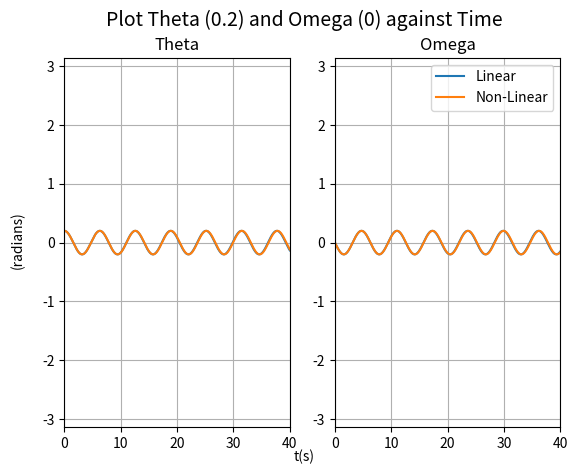
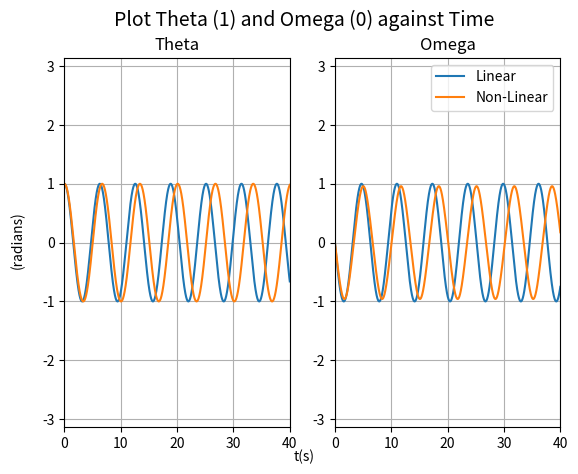
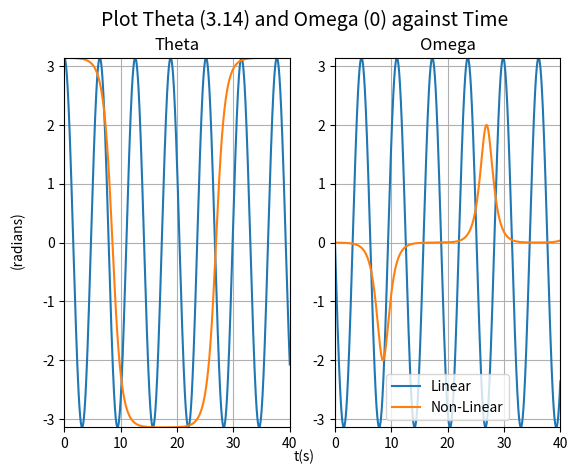
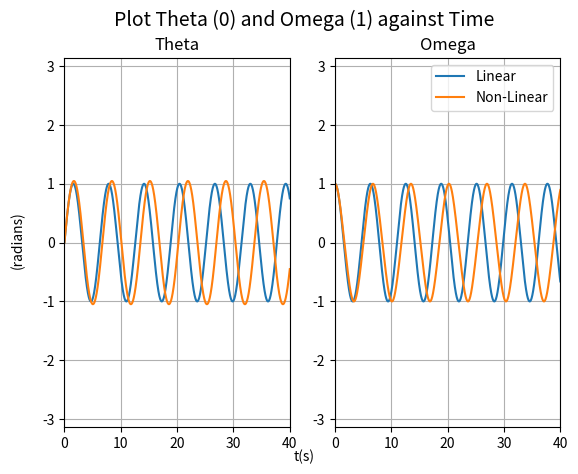
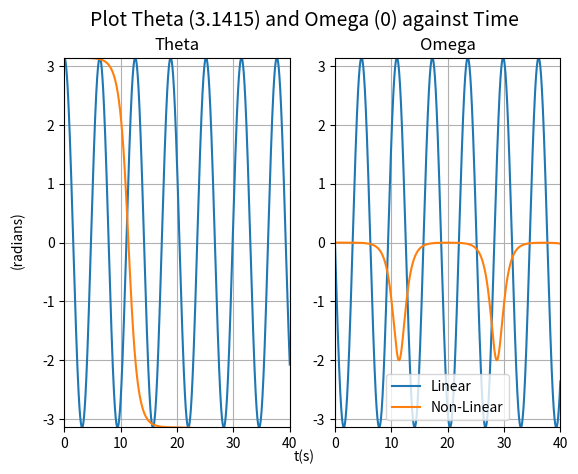

These charts were generated, in order, by the following Python code:
# -*- coding: utf-8 -*-
# [redacted]
#Non-Linear Pendulum

import numpy as np
import matplotlib.pylab as plt

k = 0.0
phi = 0.66667
A = 0.0

theta = 1
omega = 0.0
t = 0.0
dt = 0.01
nsteps = []
theta_l = []
omega_l = []

def f(Theta, Omega, T):
    return (-Theta - k*Omega + A*np.cos(phi*T))

def f_nl(Theta, Omega, T):
    return (-np.sin(Theta) - k*Omega + A*np.cos(phi*T))

def plot_t(a_t, a_o):
    a_t2 = a_t
    a_o2 = a_o
    fig, (ax1, ax2) = plt.subplots(1, 2)
    fig.suptitle("Plot Theta (%s) and Omega (%s) against Time" % (a_t, a_o), fontsize=14)
    ax1.axis([0, 10, -np.pi, np.pi]) 
    ax1.set_title("Linear")
    l = 0
    T = []
    theta_l = []
    omega_l = []
    for i in range(0, 1000, 1):
        theta_l.append(a_t)
        omega_l.append(a_o)
        T.append(l)
        k1a = dt * a_o
        k1b = dt * f(a_t, a_o, l)
        k2a = dt * (a_o + k1b)
        k2b = dt * f(a_t + k1a, a_o + k1b, l + dt)        
        a_t = a_t + (k1a + k2a)/2
        a_o = a_o + (k1b + k2b)/2
        l = l + dt
    ax1.plot(T, theta_l, markersize=5, label=("Theta"))
    ax1.plot(T, omega_l, markersize=5, label=("Omega"))
    ax1.grid(True)
    
    
    ax2.axis([0, 10, -np.pi, np.pi]) 
    ax2.set_title("Non-Linear")
    l = 0
    T = []
    theta_l = []
    omega_l = []
    for i in range(0, 1000, 1):
        theta_l.append(a_t2)
        omega_l.append(a_o2)
        T.append(l)
        k1a = dt * a_o2
        k1b = dt * f_nl(a_t2, a_o2, l)
        k2a = dt * (a_o2 + k1b)
        k2b = dt * f_nl(a_t2 + k1a, a_o2 + k1b, l + dt)        
        a_t2 = a_t2 + (k1a + k2a)/2
        a_o2 = a_o2 + (k1b + k2b)/2
        l = l + dt
    ax2.plot(T, theta_l, markersize=5, label=("Theta"))
    ax2.plot(T, omega_l, markersize=5, label=("Omega"))
    ax2.grid(True)



def plot_t2(a_t, a_o):
    a_t2 = a_t
    a_o2 = a_o
    fig, (ax1, ax2) = plt.subplots(1, 2, dpi=1200, sharex=True)
    fig.suptitle("Plot Theta (%s) and Omega (%s) against Time" % (a_t, a_o), fontsize=14)
    ax1.axis([0, 40, -np.pi, np.pi]) 
    fig.text(0.5, 0.04, 't(s)', ha='center')
    fig.text(0.04, 0.5, '(radians)', va='center', rotation='vertical')
    ax1.set_title("Theta")
    ax2.axis([0, 40, -np.pi, np.pi]) 
    ax2.set_title("Omega")
    l = 0
    T = []
    theta_l = []
    omega_l = []
    for i in range(0, 4000, 1):
        theta_l.append(a_t)
        omega_l.append(a_o)
        T.append(l)
        k1a = dt * a_o
        k1b = dt * f(a_t, a_o, l)
        k2a = dt * (a_o + k1b)
        k2b = dt * f(a_t + k1a, a_o + k1b, l + dt)        
        a_t = a_t + (k1a + k2a)/2
        a_o = a_o + (k1b + k2b)/2
        l = l + dt
    ax1.plot(T, theta_l, markersize=5, label=("Linear"))
    ax2.plot(T, omega_l, markersize=5, label=("Linear"))
    ax1.grid(True)
    
    
    l = 0
    T = []
    theta_l = []
    omega_l = []
    for i in range(0, 4000, 1):
        theta_l.append(a_t2)
        omega_l.append(a_o2)
        T.append(l)
        k1a = dt * a_o2
        k1b = dt * f_nl(a_t2, a_o2, l)
        k2a = dt * (a_o2 + k1b)
        k2b = dt * f_nl(a_t2 + k1a, a_o2 + k1b, l + dt)        
        a_t2 = a_t2 + (k1a + k2a)/2
        a_o2 = a_o2 + (k1b + k2b)/2
        l = l + dt
    ax1.plot(T, theta_l, markersize=5, label=("Non-Linear"))
    ax2.plot(T, omega_l, markersize=5, label=("Non-Linear"))
    ax2.grid(True)




# for i in range(0, 1000, 1):
#     nsteps.append(i)
#     theta_l.append(theta)
#     omega_l.append(omega)
#     k1a = dt * omega
#     k1b = dt * f_nl(theta, omega, t)
#     k2a = dt * (omega + k1b)
#     k2b = dt * f_nl(theta + k1a, omega + k1b, t + dt)        
#     theta = theta + (k1a + k2a)/2
#     omega = omega + (k1b + k2b)/2
#     t = t + dt
# fig1 = plt.figure(dpi=600)
# plt.axis([0, 1000, -np.pi, np.pi])
# plt.title("Plot Theta and Omega against Steps", fontsize=14)
# plt.xlabel("nsteps", fontsize=12)
# plt.ylabel("Theta", fontsize=12)
# plt.grid(True)
# plt.plot(nsteps, theta_l, markersize=5, label=("Theta"))
# plt.plot(nsteps, omega_l, markersize=5, label=("Omega"))


# plot_t(0.2, 0)
# plt.legend()
# # plot_t(1, 0)
# # plt.legend()
# # plot_t(3.14, 0)
# # plt.legend()
# # plot_t(0, 1)
# # plt.legend()


plot_t2(0.2, 0)
plt.legend()
plot_t2(1, 0)
plt.legend()
plot_t2(3.14, 0)
plt.legend()
plot_t2(0, 1)
plt.legend()
plot_t2(3.1415, 0)
plt.legend()


plt.show()